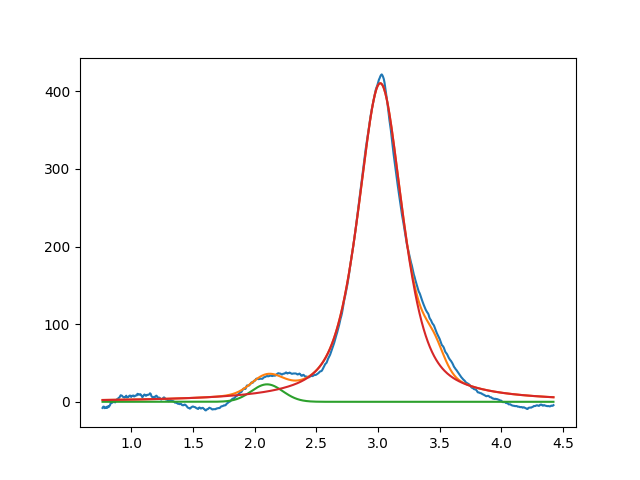

Values plotted in this chart, from the file beside it:
2.099999999999999645e+00, 2.251015944881332231e+01, 2.999999999997731703e-01, 9.999999999989370725e-01
3.017986342937046373e+00, 4.104945794285395095e+02, 4.298091981776656634e-01, 3.747440282138316259e-01
3.450000000081544727e+00, 2.999999999999999645e+01, 1.999999999999999833e-01, 9.999999999998783196e-01
